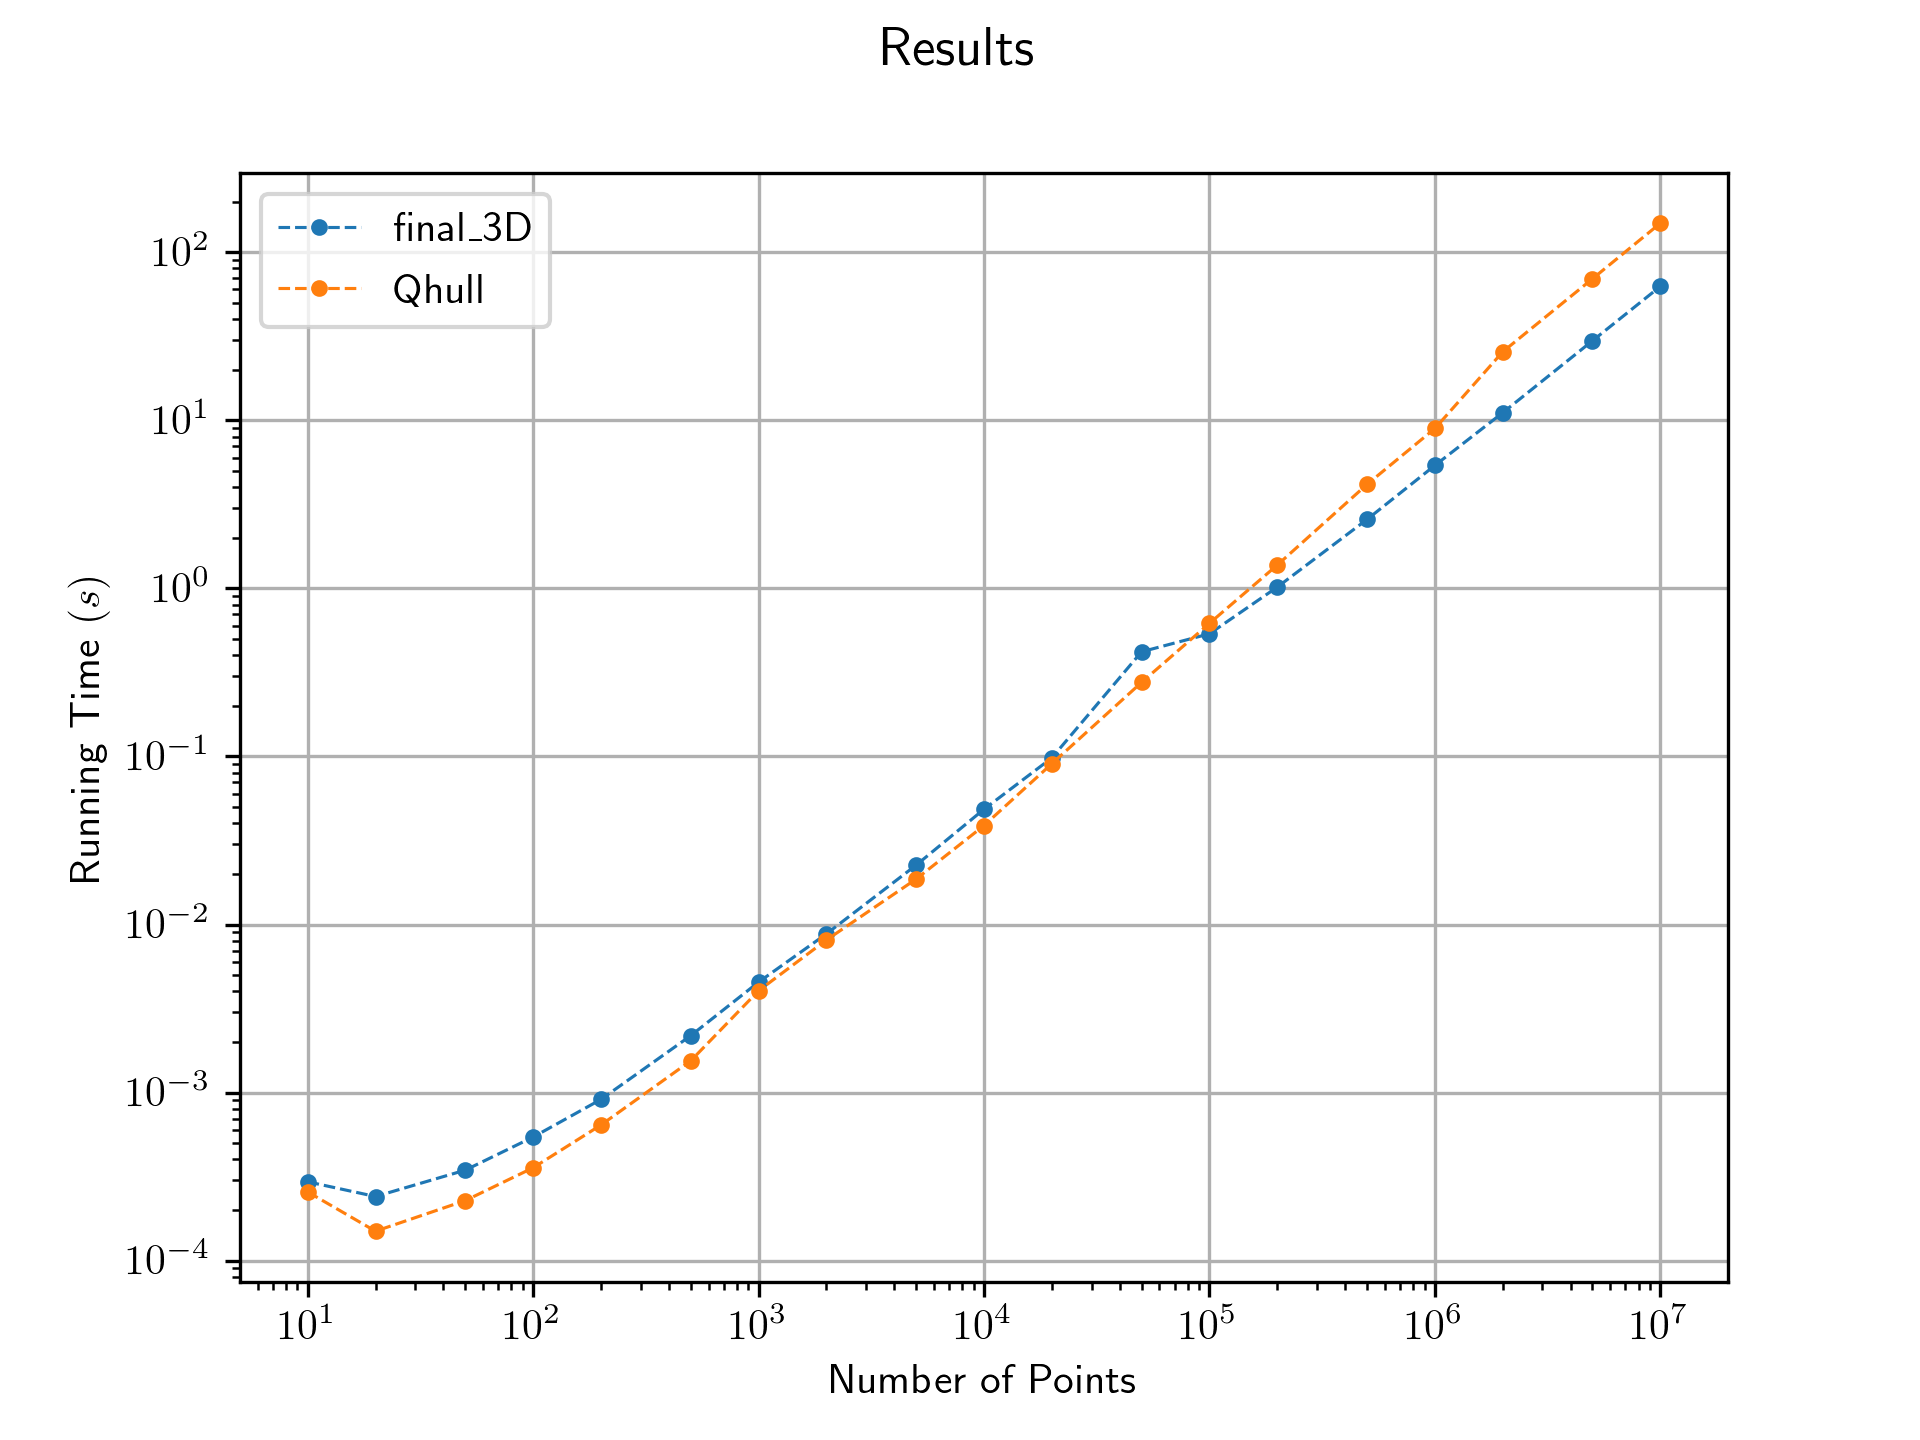

Data behind this chart, as committed beside it:
, num_points, final_3D, qhull
0, 10.0, 0.0002947, 0.0002565
1, 20.0, 0.0002408, 0.0001497
2, 50.0, 0.0003455, 0.0002277
3, 100.0, 0.0005436, 0.0003569
4, 200.0, 0.0009105, 0.0006413
5, 500.0, 0.00218, 0.001544
6, 1000, 0.004541, 0.004033
7, 2000, 0.008797, 0.008088
8, 5000, 0.02255, 0.01864
9, 10000, 0.04851, 0.0388
10, 20000, 0.09805, 0.09056
11, 50000, 0.4194, 0.2758
12, 100000, 0.5366, 0.6192
13, 200000, 1.018, 1.377
14, 500000, 2.57, 4.155
15, 1000000, 5.387, 8.935
16, 2000000, 11.1, 25.56
17, 5000000, 29.72, 69.5
18, 10000000, 62.63, 148.8
